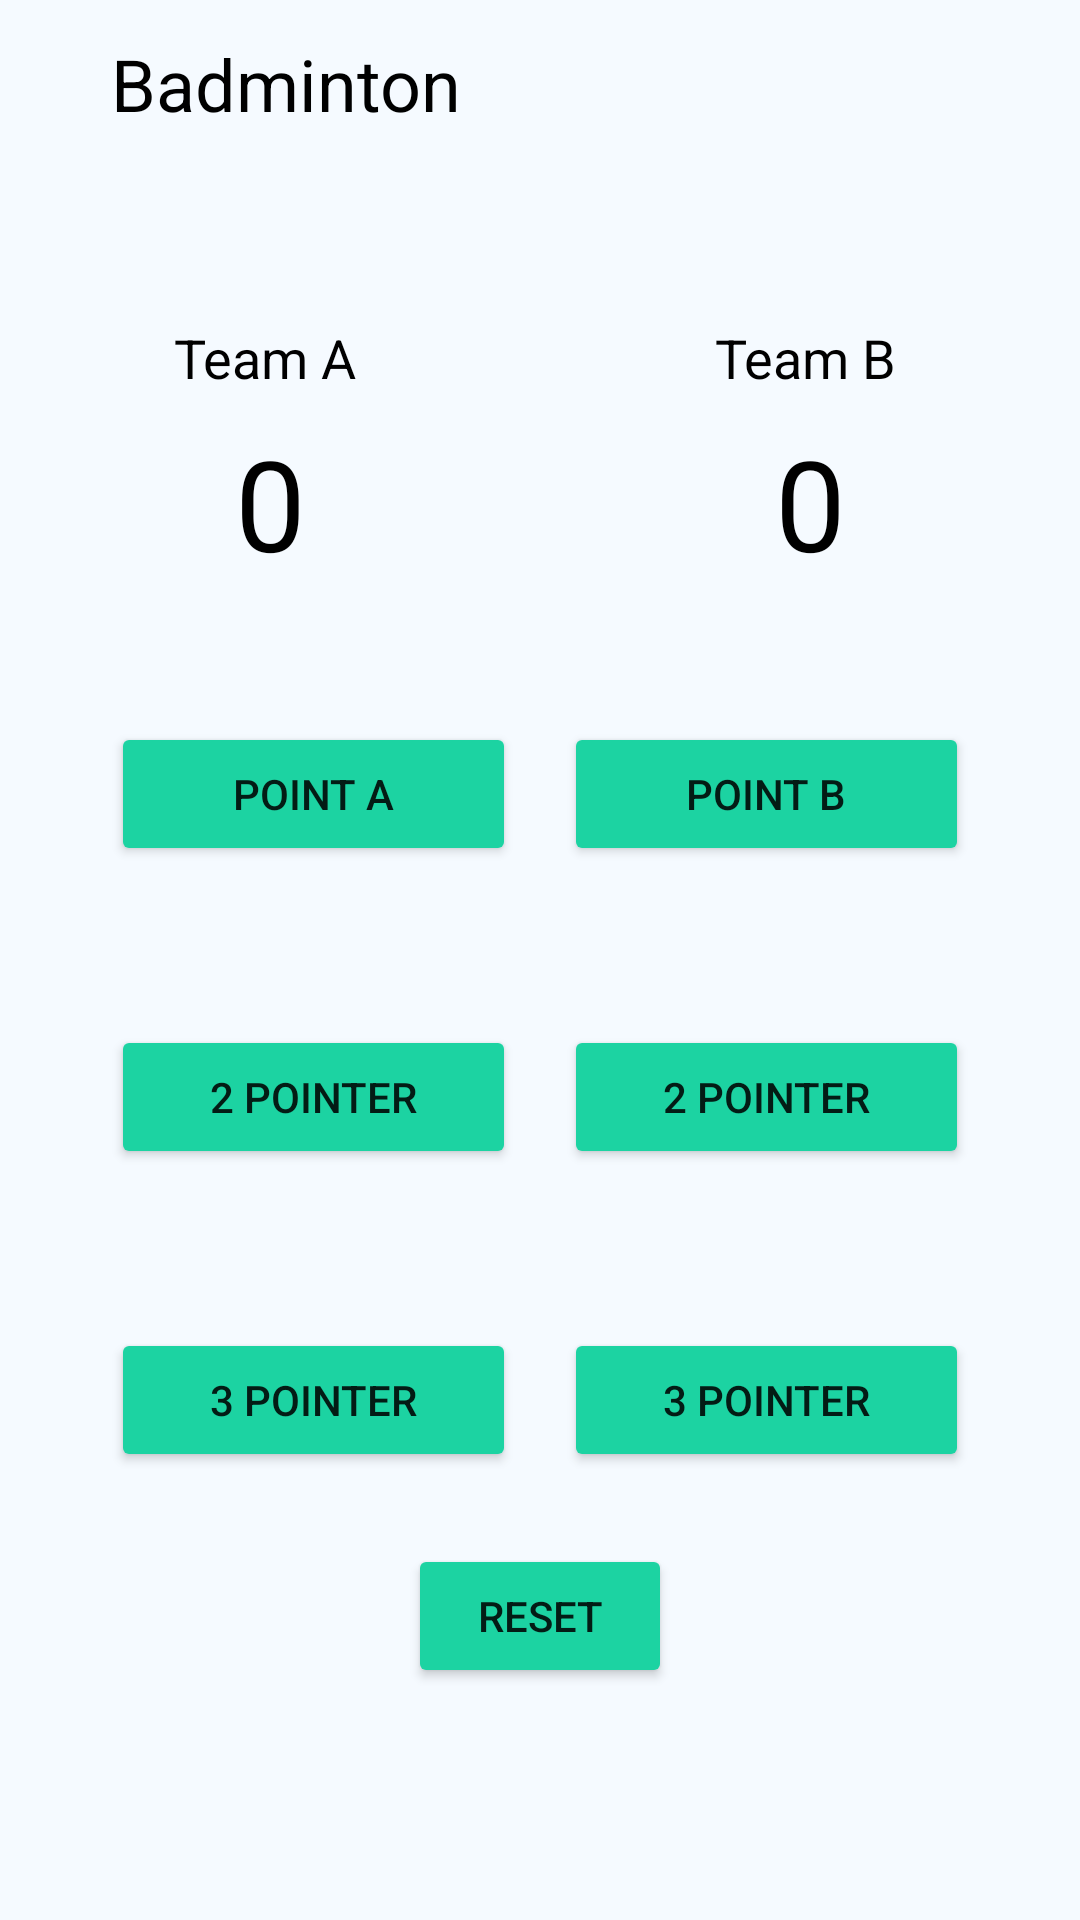

Reconstruct the res/layout file that produces this screen, plus the resources it refers to.
<!-- AndroidManifest.xml: application theme Theme.ScoringSystem -->
<!-- res/layout/activity_basketball.xml -->
<?xml version="1.0" encoding="utf-8"?>
<LinearLayout xmlns:android="http://schemas.android.com/apk/res/android"
    xmlns:app="http://schemas.android.com/apk/res-auto"
    xmlns:tools="http://schemas.android.com/tools"
    android:layout_width="match_parent"
    android:layout_height="match_parent"
    android:orientation="vertical"
    android:background="#F5FAFF"
    tools:context=".Badminton">
    <RelativeLayout
        android:id="@+id/rl1"
        android:layout_width="match_parent"
        android:layout_height="?attr/actionBarSize">

        <ImageView
            android:id="@+id/backArrow_iv"
            android:layout_width="wrap_content"
            android:layout_height="match_parent"
            android:layout_alignParentStart="true"
            android:layout_alignParentTop="true"
            android:layout_centerVertical="true"
            android:layout_marginLeft="21dp"
            android:scaleType="center"
            android:src="@drawable/back_arrow"

            />
        <TextView
            android:layout_width="wrap_content"
            android:layout_height="wrap_content"
            android:text="Badminton"
            android:layout_toRightOf="@+id/backArrow_iv"
            android:layout_centerVertical="true"
            android:layout_marginLeft="8dp"
            android:padding="8dp"
            android:textSize="24sp"
            android:textColor="@color/black"
            />


    </RelativeLayout>
    <LinearLayout
        android:id="@+id/ll1"
        android:layout_gravity="center_vertical"
        android:layout_marginTop="35dp"
        android:layout_width="match_parent"
        android:layout_height="wrap_content"
        android:orientation="horizontal"
        >
        <RelativeLayout
            android:layout_width="match_parent"
            android:layout_height="match_parent"
            android:layout_marginLeft="21dp"
            android:layout_marginRight="21dp"
            android:padding="8dp"
            android:layout_weight="1"
            >

            <TextView
                android:id="@+id/player1_tv"
                android:layout_width="wrap_content"
                android:layout_height="wrap_content"
                android:layout_alignParentStart="true"
                android:layout_alignParentLeft="true"
                android:layout_alignParentTop="true"
                android:layout_marginLeft="21dp"
                android:layout_marginRight="21dp"
                android:gravity="center"
                android:padding="8dp"
                android:text="Team A"
                android:textColor="@color/black"
                android:textSize="18sp" />

            <TextView
                android:id="@+id/setPlayer1_tv"
                android:layout_width="wrap_content"
                android:layout_height="wrap_content"
                android:layout_alignTop="@+id/player1_tv"
                android:layout_alignBottom="@id/player1_tv"
                android:layout_alignParentEnd="true"
                android:layout_marginLeft="8dp"
                android:layout_marginRight="8dp"
                android:layout_toRightOf="@+id/player1_tv"
                android:padding="8dp"
                android:text="0"
                android:textColor="@color/black"
                android:textSize="18sp" />

            <TextView
                android:id="@+id/scorePlayer1_tv"
                android:layout_width="match_parent"
                android:textColor="@color/black"
                android:layout_height="wrap_content"
                android:layout_below="@+id/player1_tv"
                android:layout_centerHorizontal="true"
                android:gravity="center"
                android:text="0"
                android:textSize="42sp" />




        </RelativeLayout>
        <RelativeLayout
            android:layout_width="match_parent"
            android:layout_height="match_parent"
            android:layout_marginLeft="21dp"
            android:layout_marginRight="21dp"
            android:padding="8dp"
            android:layout_weight="1"
            >

            <TextView
                android:id="@+id/player2_tv"
                android:layout_width="wrap_content"
                android:layout_height="wrap_content"
                android:layout_alignParentStart="true"
                android:layout_alignParentLeft="true"
                android:layout_alignParentTop="true"
                android:layout_marginLeft="21dp"
                android:layout_marginRight="21dp"
                android:gravity="center"
                android:padding="8dp"
                android:text="Team B"
                android:textColor="@color/black"
                android:textSize="18sp" />

            <TextView
                android:id="@+id/setPlayer2_tv"
                android:layout_width="wrap_content"
                android:layout_height="wrap_content"
                android:layout_alignTop="@+id/player2_tv"
                android:layout_alignBottom="@id/player2_tv"
                android:layout_alignParentEnd="true"
                android:layout_marginLeft="8dp"
                android:layout_marginRight="8dp"
                android:layout_toRightOf="@+id/player2_tv"
                android:padding="8dp"
                android:text="0"
                android:textColor="@color/black"
                android:textSize="18sp" />

            <TextView
                android:id="@+id/scorePlayer2_tv"
                android:layout_width="match_parent"
                android:layout_height="wrap_content"
                android:layout_below="@+id/player2_tv"
                android:textColor="@color/black"
                android:layout_centerHorizontal="true"
                android:gravity="center"
                android:text="0"
                android:textSize="42sp" />




        </RelativeLayout>


    </LinearLayout>

    <LinearLayout
        android:layout_width="match_parent"
        android:layout_height="wrap_content"
        android:orientation="horizontal"
        android:padding="8dp"
        android:layout_marginTop="21dp"
        android:layout_marginLeft="21dp"
        android:layout_marginRight="21dp"
        >
        <Button
            android:id="@+id/pointA_btn"
            android:layout_width="match_parent"
            android:layout_height="wrap_content"
            android:text="Point A"
            android:padding="8dp"
            android:layout_margin="8dp"
            android:backgroundTint="#1CD3A2"
            android:layout_weight="1"
            />
        <Button
            android:id="@+id/pointB_btn"
            android:layout_width="match_parent"
            android:layout_height="wrap_content"
            android:text="Point B"
            android:layout_margin="8dp"
            android:padding="8dp"
            android:layout_weight="1"
            android:backgroundTint="#1CD3A2"
            />


    </LinearLayout>
    <LinearLayout
        android:layout_width="match_parent"
        android:layout_height="wrap_content"
        android:orientation="horizontal"
        android:padding="8dp"
        android:layout_marginTop="21dp"
        android:layout_marginLeft="21dp"
        android:layout_marginRight="21dp"
        >
        <Button
            android:id="@+id/twoPointA_btn"
            android:layout_width="match_parent"
            android:layout_height="wrap_content"
            android:text="2 Pointer"
            android:padding="8dp"
            android:layout_margin="8dp"
            android:backgroundTint="#1CD3A2"
            android:layout_weight="1"
            />
        <Button
            android:id="@+id/twoPointB_btn"
            android:layout_width="match_parent"
            android:layout_height="wrap_content"
            android:text="2 Pointer"
            android:layout_margin="8dp"
            android:padding="8dp"
            android:layout_weight="1"
            android:backgroundTint="#1CD3A2"
            />


    </LinearLayout>
    <LinearLayout
        android:layout_width="match_parent"
        android:layout_height="wrap_content"
        android:orientation="horizontal"
        android:padding="8dp"
        android:layout_marginTop="21dp"
        android:layout_marginLeft="21dp"
        android:layout_marginRight="21dp"
        >
        <Button
            android:id="@+id/threePointA_btn"
            android:layout_width="match_parent"
            android:layout_height="wrap_content"
            android:text="3 Pointer"
            android:padding="8dp"
            android:layout_margin="8dp"
            android:backgroundTint="#1CD3A2"
            android:layout_weight="1"
            />
        <Button
            android:id="@+id/threePointB_btn"
            android:layout_width="match_parent"
            android:layout_height="wrap_content"
            android:text="3 Pointer"
            android:layout_margin="8dp"
            android:padding="8dp"
            android:layout_weight="1"
            android:backgroundTint="#1CD3A2"
            />


    </LinearLayout>

    <Button
        android:id="@+id/reset_btn"
        android:layout_width="wrap_content"
        android:layout_height="wrap_content"
        android:layout_margin="8dp"
        android:padding="8dp"
        android:layout_marginTop="8dp"
        android:layout_marginBottom="10dp"
        android:text="Reset"
        android:layout_gravity="center_horizontal"
        android:backgroundTint="#1CD3A2"

        />

</LinearLayout>
<!-- resources referenced by this layout -->
<resources>
  <color name="black">#FF000000</color>
  <style name="Theme.ScoringSystem" parent="Theme.MaterialComponents.DayNight.NoActionBar">
          
          <item name="colorPrimary">@color/purple_500</item>
          <item name="colorPrimaryVariant">@color/purple_700</item>
          <item name="colorOnPrimary">@color/white</item>
          
          <item name="colorSecondary">@color/teal_200</item>
          <item name="colorSecondaryVariant">@color/teal_700</item>
          <item name="colorOnSecondary">@color/black</item>
          
          <item name="android:statusBarColor" tools:targetApi="l">?attr/colorPrimaryVariant</item>
          
      </style>
  <color name="purple_500">#FF6200EE</color>
  <color name="purple_700">#FF3700B3</color>
  <color name="white">#FFFFFFFF</color>
  <color name="teal_200">#FF03DAC5</color>
  <color name="teal_700">#FF018786</color>
</resources>
